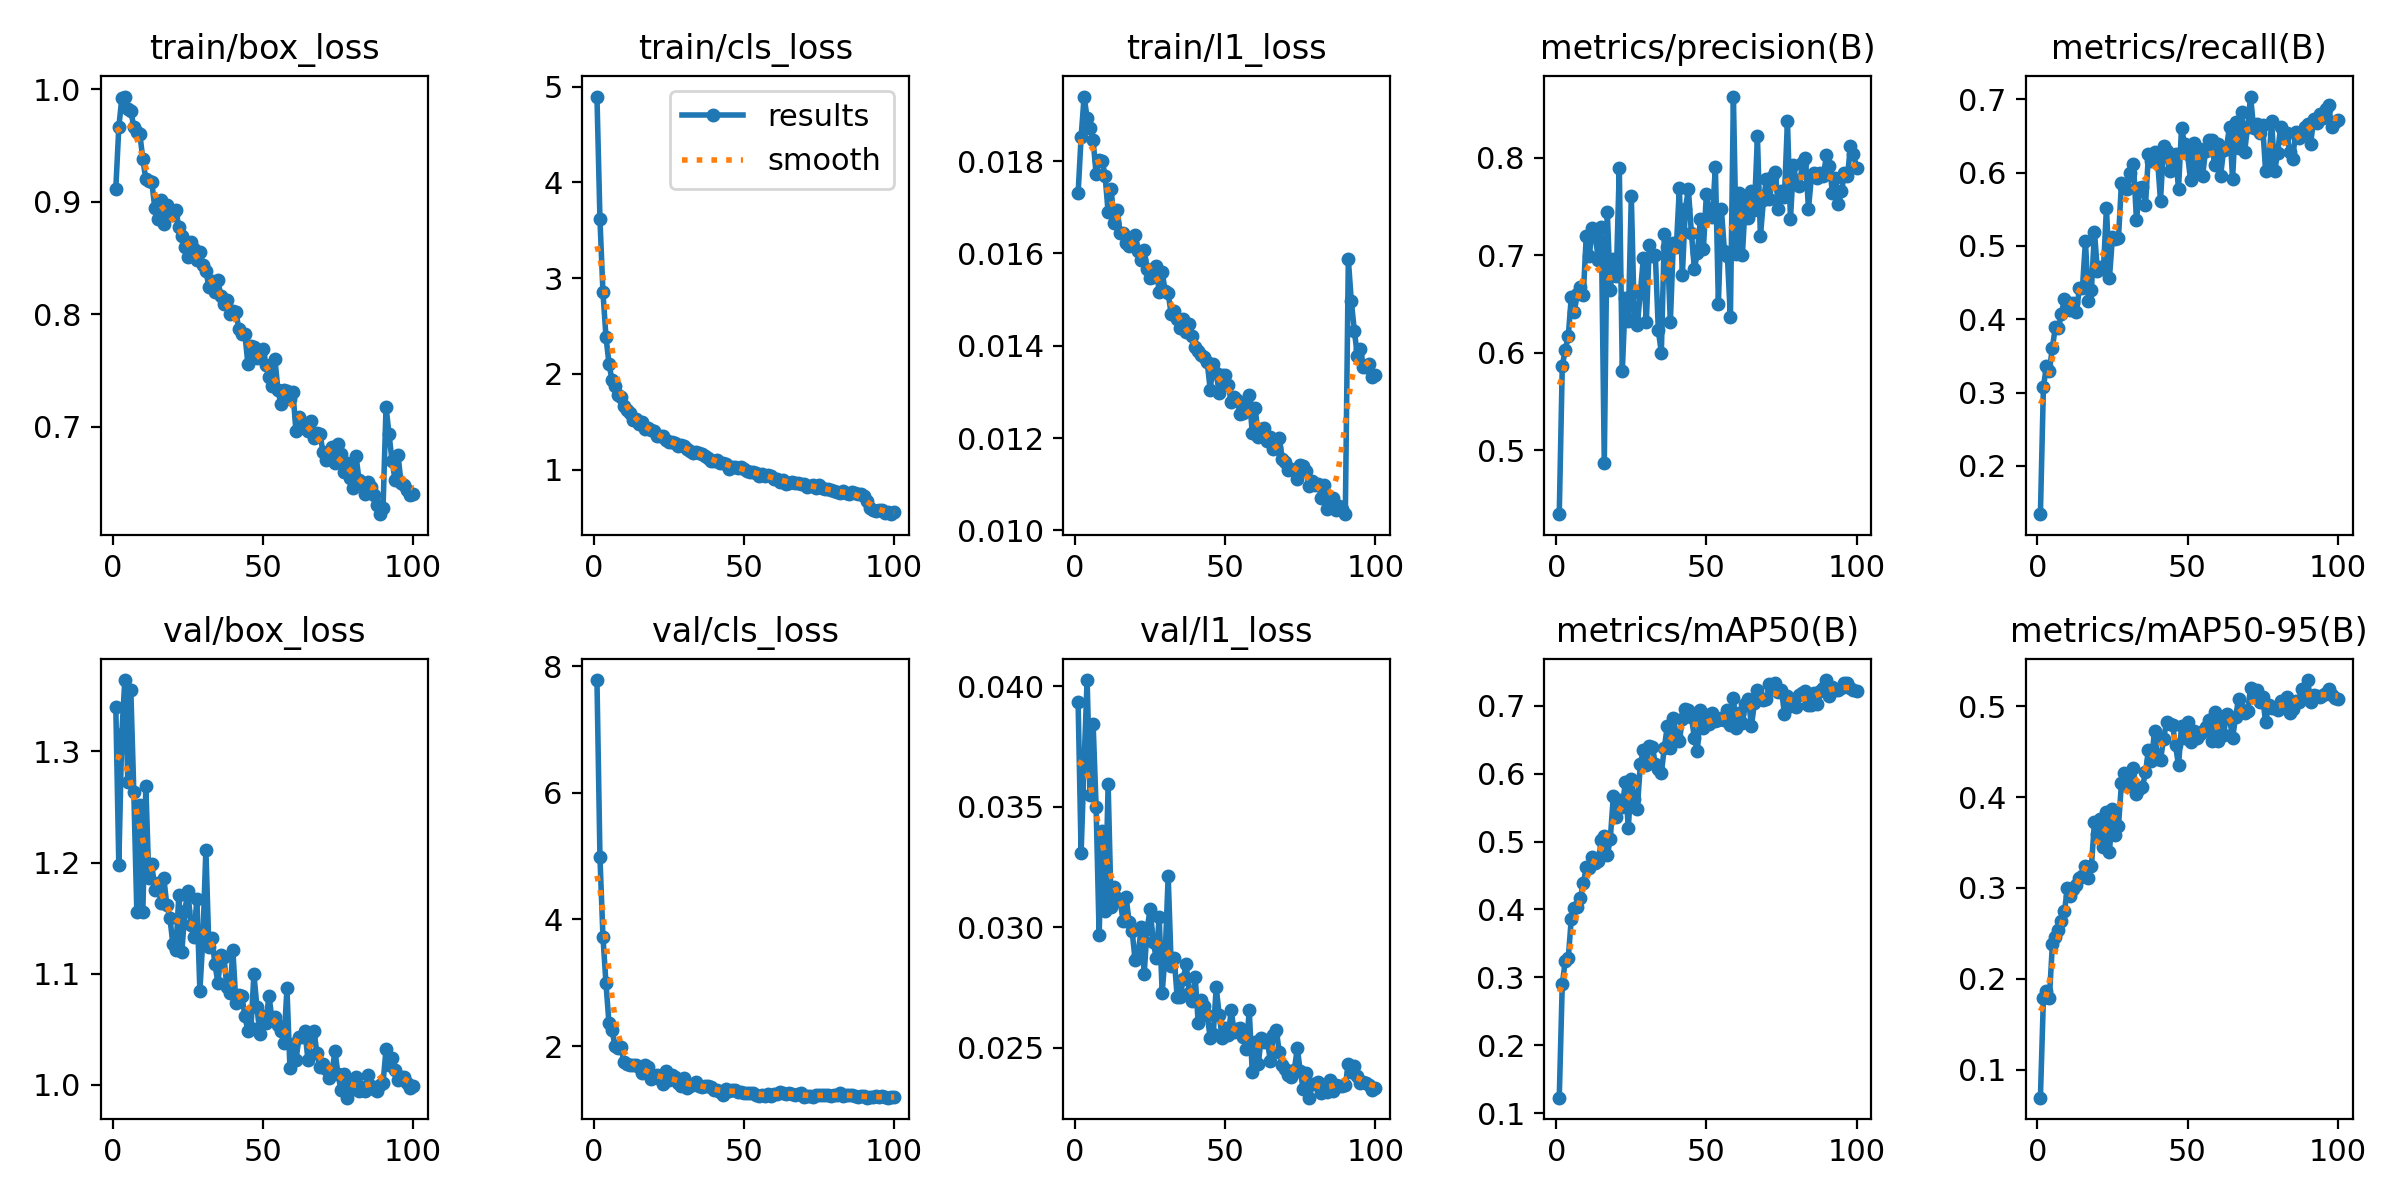

Source data for this figure (header and first rows):
epoch, time, train/box_loss, train/cls_loss, train/l1_loss, metrics/precision(B), metrics/recall(B), metrics/mAP50(B), metrics/mAP50-95(B), val/box_loss, val/cls_loss, val/l1_loss, lr/pg0, lr/pg1, lr/pg2
1, 34.8, 0.9115, 4.895, 0.0173, 0.4345, 0.1341, 0.1226, 0.069, 1.34, 7.784, 0.03935, 0.0003311, 0.0003311, 0.0003311
2, 52.41, 0.966, 3.615, 0.01852, 0.5861, 0.3077, 0.2899, 0.1785, 1.198, 4.983, 0.03306, 0.0006579, 0.0006579, 0.0006579
3, 70.1, 0.9918, 2.85, 0.0194, 0.6033, 0.3357, 0.324, 0.1864, 1.316, 3.726, 0.03683, 0.000978, 0.000978, 0.000978
4, 87.42, 0.9933, 2.39, 0.01894, 0.6167, 0.3301, 0.3277, 0.1791, 1.364, 2.994, 0.04025, 0.0009703, 0.0009703, 0.0009703
5, 104.4, 0.9823, 2.108, 0.01871, 0.6567, 0.3614, 0.3859, 0.2387, 1.273, 2.363, 0.03548, 0.0009604, 0.0009604, 0.0009604
6, 121.6, 0.9802, 1.937, 0.01845, 0.6421, 0.39, 0.4025, 0.2459, 1.355, 2.251, 0.03843, 0.0009505, 0.0009505, 0.0009505
7, 138.5, 0.9664, 1.872, 0.01772, 0.6598, 0.3876, 0.4038, 0.2535, 1.263, 2.003, 0.03497, 0.0009406, 0.0009406, 0.0009406
8, 156.3, 0.962, 1.785, 0.01803, 0.6676, 0.4077, 0.4162, 0.2637, 1.156, 1.971, 0.02969, 0.0009307, 0.0009307, 0.0009307
9, 173.1, 0.9602, 1.756, 0.01801, 0.6593, 0.4277, 0.4383, 0.2743, 1.252, 1.979, 0.03399, 0.0009208, 0.0009208, 0.0009208
10, 190.5, 0.9378, 1.664, 0.01768, 0.72, 0.4231, 0.4618, 0.2997, 1.155, 1.75, 0.03067, 0.0009109, 0.0009109, 0.0009109
11, 207.4, 0.9198, 1.627, 0.01689, 0.6986, 0.4124, 0.4606, 0.2906, 1.269, 1.723, 0.03592, 0.000901, 0.000901, 0.000901
12, 224.4, 0.9183, 1.591, 0.0174, 0.7279, 0.422, 0.4769, 0.2991, 1.186, 1.697, 0.03083, 0.0008911, 0.0008911, 0.0008911
13, 242.1, 0.9174, 1.519, 0.01666, 0.7206, 0.4097, 0.4678, 0.3034, 1.198, 1.707, 0.03165, 0.0008812, 0.0008812, 0.0008812
14, 259, 0.8939, 1.525, 0.01695, 0.6948, 0.4428, 0.4708, 0.3113, 1.175, 1.697, 0.03122, 0.0008713, 0.0008713, 0.0008713
15, 276.9, 0.8846, 1.479, 0.01645, 0.7292, 0.4424, 0.5021, 0.3129, 1.182, 1.673, 0.03108, 0.0008614, 0.0008614, 0.0008614
16, 293.9, 0.9017, 1.497, 0.01644, 0.4869, 0.5068, 0.508, 0.3243, 1.164, 1.567, 0.03026, 0.0008515, 0.0008515, 0.0008515
17, 311.1, 0.8799, 1.423, 0.01622, 0.7446, 0.4247, 0.4797, 0.3115, 1.186, 1.699, 0.03124, 0.0008416, 0.0008416, 0.0008416
18, 328.2, 0.8967, 1.435, 0.01616, 0.664, 0.4403, 0.504, 0.3245, 1.161, 1.67, 0.03019, 0.0008317, 0.0008317, 0.0008317
19, 345.2, 0.888, 1.419, 0.01622, 0.6961, 0.5197, 0.5664, 0.3725, 1.151, 1.476, 0.02982, 0.0008218, 0.0008218, 0.0008218
20, 363.3, 0.8885, 1.404, 0.01641, 0.6787, 0.4652, 0.5363, 0.3592, 1.127, 1.524, 0.02862, 0.0008119, 0.0008119, 0.0008119
21, 380.2, 0.8926, 1.353, 0.01606, 0.789, 0.4711, 0.5616, 0.3764, 1.121, 1.538, 0.02883, 0.000802, 0.000802, 0.000802
22, 398, 0.877, 1.352, 0.01585, 0.5813, 0.4688, 0.5507, 0.3455, 1.171, 1.483, 0.03, 0.0007921, 0.0007921, 0.0007921
23, 415.1, 0.8694, 1.353, 0.01608, 0.6565, 0.5521, 0.587, 0.384, 1.12, 1.403, 0.02806, 0.0007822, 0.0007822, 0.0007822
24, 432.4, 0.8596, 1.309, 0.01566, 0.6327, 0.4569, 0.5199, 0.3395, 1.157, 1.608, 0.02993, 0.0007723, 0.0007723, 0.0007723
25, 449.8, 0.8506, 1.287, 0.01546, 0.7603, 0.5122, 0.5924, 0.3866, 1.175, 1.457, 0.03075, 0.0007624, 0.0007624, 0.0007624
26, 466.8, 0.864, 1.294, 0.01548, 0.6344, 0.5096, 0.5624, 0.3582, 1.144, 1.549, 0.0294, 0.0007525, 0.0007525, 0.0007525
27, 484.4, 0.8581, 1.279, 0.01573, 0.6288, 0.5107, 0.5481, 0.3684, 1.133, 1.513, 0.02873, 0.0007426, 0.0007426, 0.0007426
28, 500.8, 0.848, 1.245, 0.01516, 0.6613, 0.5865, 0.6138, 0.4155, 1.167, 1.422, 0.03041, 0.0007327, 0.0007327, 0.0007327
29, 518.3, 0.8549, 1.256, 0.0156, 0.6966, 0.5804, 0.6343, 0.427, 1.085, 1.369, 0.02727, 0.0007228, 0.0007228, 0.0007228
30, 535.4, 0.8437, 1.245, 0.01518, 0.6314, 0.5777, 0.6123, 0.4122, 1.132, 1.49, 0.02887, 0.0007129, 0.0007129, 0.0007129
31, 552.4, 0.8384, 1.214, 0.01514, 0.7108, 0.5996, 0.6411, 0.4153, 1.212, 1.335, 0.03212, 0.000703, 0.000703, 0.000703
32, 569.5, 0.8245, 1.192, 0.01468, 0.6991, 0.6118, 0.6398, 0.4318, 1.124, 1.366, 0.0284, 0.0006931, 0.0006931, 0.0006931
33, 585.8, 0.8293, 1.178, 0.01476, 0.7003, 0.5348, 0.6146, 0.4032, 1.132, 1.404, 0.02873, 0.0006832, 0.0006832, 0.0006832
34, 602.6, 0.8194, 1.182, 0.01459, 0.6228, 0.5787, 0.6066, 0.4087, 1.109, 1.425, 0.02708, 0.0006733, 0.0006733, 0.0006733
35, 619.2, 0.8301, 1.175, 0.01438, 0.5999, 0.5811, 0.601, 0.4114, 1.092, 1.364, 0.02709, 0.0006634, 0.0006634, 0.0006634
36, 636.1, 0.816, 1.163, 0.01459, 0.7215, 0.5556, 0.6382, 0.4273, 1.117, 1.355, 0.02786, 0.0006535, 0.0006535, 0.0006535
37, 653.6, 0.809, 1.14, 0.01429, 0.7087, 0.6261, 0.6707, 0.4524, 1.115, 1.366, 0.02845, 0.0006436, 0.0006436, 0.0006436
38, 669.8, 0.8126, 1.119, 0.01447, 0.6314, 0.6158, 0.6371, 0.4395, 1.088, 1.364, 0.02728, 0.0006337, 0.0006337, 0.0006337
39, 686.8, 0.7997, 1.094, 0.01421, 0.7129, 0.6285, 0.6823, 0.4731, 1.083, 1.352, 0.02693, 0.0006238, 0.0006238, 0.0006238
40, 703.7, 0.8027, 1.086, 0.01398, 0.7087, 0.6186, 0.6558, 0.4424, 1.121, 1.301, 0.02792, 0.0006139, 0.0006139, 0.0006139
41, 720.2, 0.8022, 1.105, 0.01388, 0.7684, 0.5616, 0.6481, 0.4408, 1.074, 1.301, 0.02602, 0.000604, 0.000604, 0.000604
42, 736.9, 0.7864, 1.074, 0.0138, 0.6795, 0.6358, 0.6798, 0.4635, 1.081, 1.268, 0.02698, 0.0005941, 0.0005941, 0.0005941
43, 753.5, 0.7825, 1.074, 0.01375, 0.7471, 0.6289, 0.6947, 0.4824, 1.08, 1.233, 0.02673, 0.0005842, 0.0005842, 0.0005842
44, 769.9, 0.782, 1.063, 0.01364, 0.7676, 0.6021, 0.6931, 0.4805, 1.062, 1.317, 0.02635, 0.0005743, 0.0005743, 0.0005743
45, 786.9, 0.7557, 1.013, 0.01305, 0.7231, 0.6195, 0.6841, 0.4799, 1.049, 1.292, 0.02539, 0.0005644, 0.0005644, 0.0005644
46, 804.2, 0.7718, 1.032, 0.0136, 0.6856, 0.6252, 0.653, 0.4569, 1.051, 1.302, 0.02555, 0.0005545, 0.0005545, 0.0005545
47, 821.7, 0.7713, 1.026, 0.0134, 0.7025, 0.5782, 0.6333, 0.435, 1.1, 1.304, 0.0275, 0.0005446, 0.0005446, 0.0005446
48, 838.5, 0.7612, 1.018, 0.01298, 0.7369, 0.661, 0.6941, 0.4779, 1.07, 1.282, 0.02634, 0.0005347, 0.0005347, 0.0005347
49, 855.3, 0.7631, 1.032, 0.01337, 0.7061, 0.6393, 0.6672, 0.4652, 1.046, 1.271, 0.0254, 0.0005248, 0.0005248, 0.0005248
50, 872.3, 0.7694, 1.005, 0.01337, 0.7626, 0.6254, 0.686, 0.4832, 1.062, 1.264, 0.02582, 0.0005149, 0.0005149, 0.0005149
51, 888.8, 0.7546, 0.9881, 0.01316, 0.7403, 0.59, 0.6727, 0.4604, 1.055, 1.257, 0.02551, 0.000505, 0.000505, 0.000505
52, 905.1, 0.7441, 0.9734, 0.01278, 0.739, 0.6409, 0.6899, 0.4729, 1.08, 1.26, 0.02654, 0.0004951, 0.0004951, 0.0004951
53, 921.5, 0.7358, 0.9763, 0.01289, 0.7905, 0.5991, 0.677, 0.4648, 1.06, 1.253, 0.02563, 0.0004852, 0.0004852, 0.0004852
54, 938.1, 0.7598, 0.9678, 0.01283, 0.65, 0.6326, 0.6788, 0.4698, 1.061, 1.223, 0.02578, 0.0004753, 0.0004753, 0.0004753
55, 955.8, 0.7327, 0.937, 0.01251, 0.747, 0.5955, 0.6818, 0.4732, 1.054, 1.216, 0.0258, 0.0004654, 0.0004654, 0.0004654
56, 972.5, 0.7198, 0.9508, 0.01254, 0.7046, 0.6293, 0.6798, 0.4772, 1.048, 1.225, 0.02545, 0.0004555, 0.0004555, 0.0004555
57, 989.9, 0.7329, 0.93, 0.01277, 0.6988, 0.6451, 0.6938, 0.4853, 1.038, 1.214, 0.02496, 0.0004456, 0.0004456, 0.0004456
58, 1007, 0.732, 0.9403, 0.01293, 0.6363, 0.6451, 0.6712, 0.4616, 1.087, 1.249, 0.02654, 0.0004357, 0.0004357, 0.0004357
59, 1024, 0.7247, 0.9377, 0.01211, 0.8625, 0.6101, 0.7111, 0.4939, 1.015, 1.219, 0.02398, 0.0004258, 0.0004258, 0.0004258
60, 1041, 0.7305, 0.908, 0.01264, 0.7008, 0.639, 0.6677, 0.4622, 1.037, 1.245, 0.02525, 0.0004159, 0.0004159, 0.0004159
... 40 more rows
